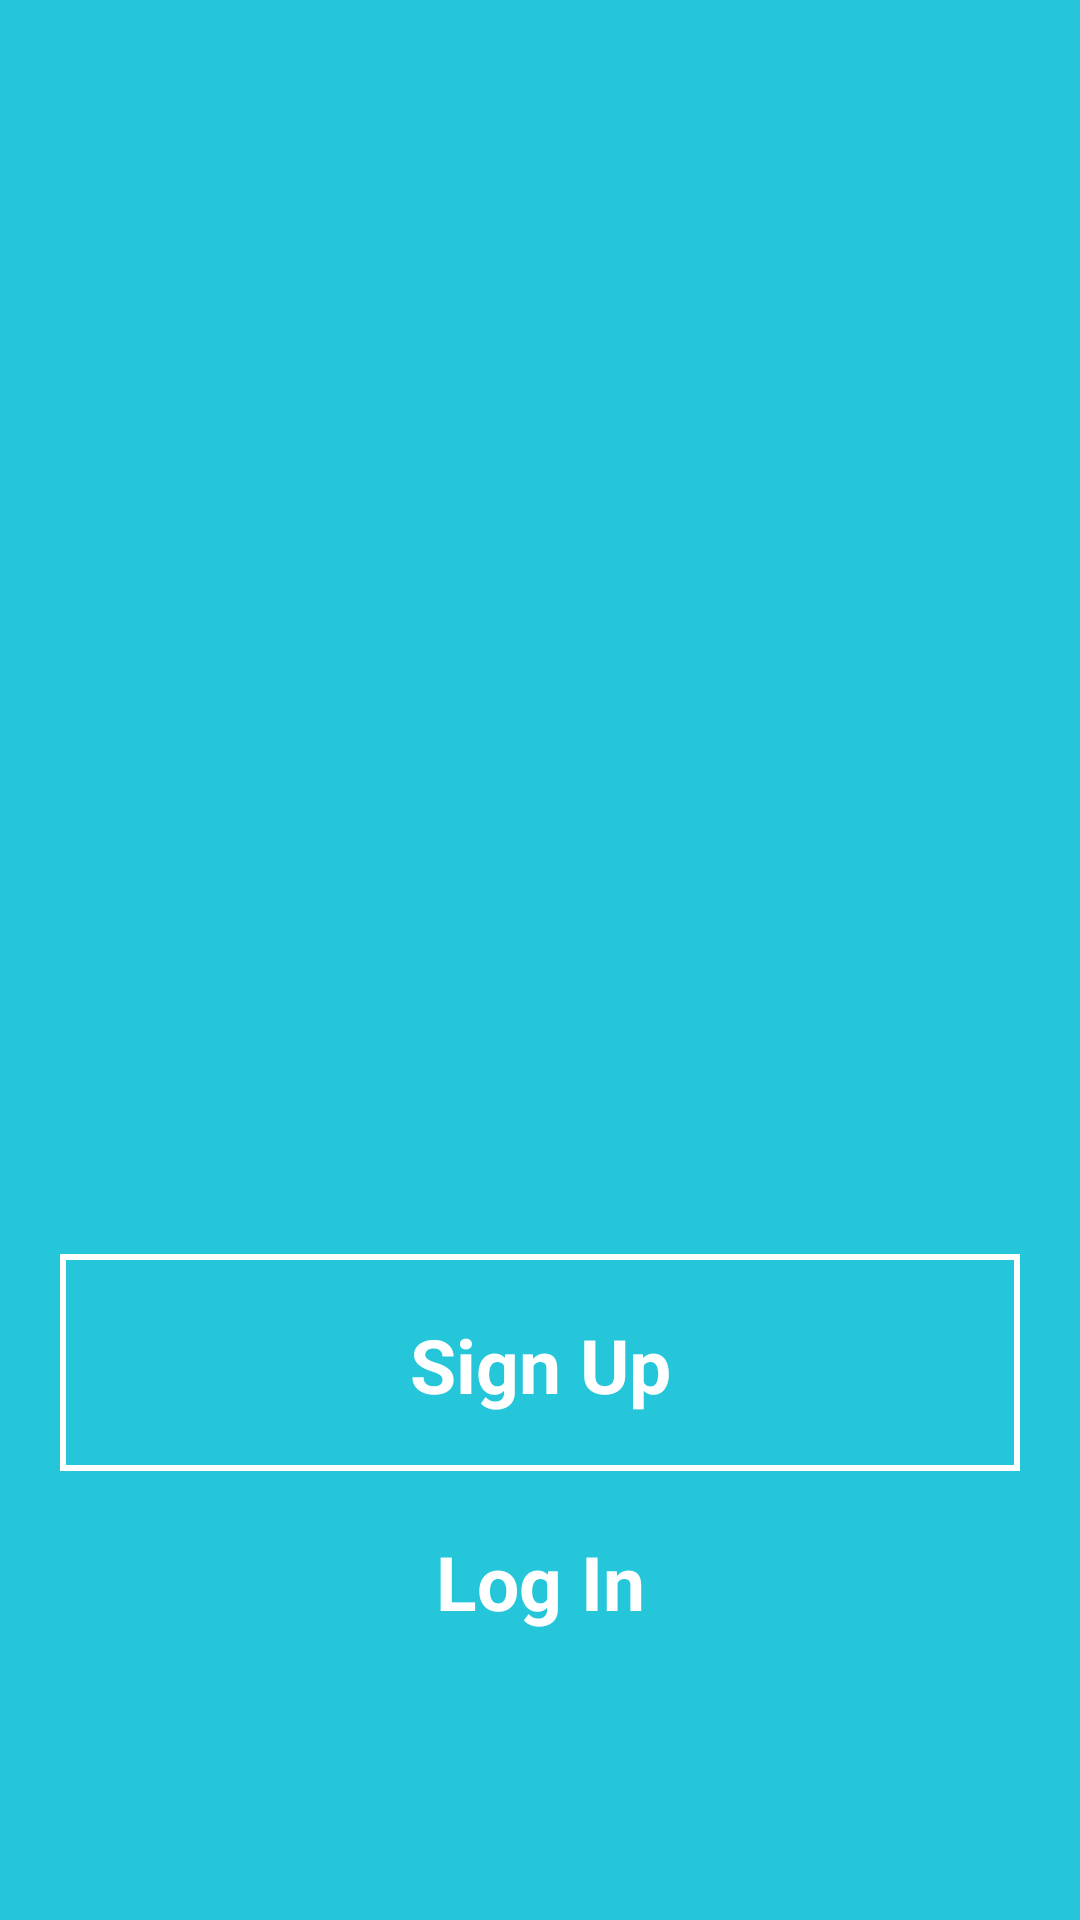

The Android layout XML behind this screen, and the referenced resources:
<!-- AndroidManifest.xml: activity theme AppTheme -->
<!-- res/layout/activity_main.xml -->
<?xml version="1.0" encoding="utf-8"?>
<android.support.constraint.ConstraintLayout xmlns:android="http://schemas.android.com/apk/res/android"
    xmlns:app="http://schemas.android.com/apk/res-auto"
    xmlns:tools="http://schemas.android.com/tools"
    android:layout_width="match_parent"
    android:layout_height="match_parent"
    tools:context="com.example.android.carpool.MainActivity"
    android:background="#26c6da"
   >


    <RelativeLayout
        android:layout_width="0dp"
        android:layout_height="wrap_content"
        android:id="@+id/relativeLayout"
        app:layout_constraintTop_toTopOf="parent"
        app:layout_constraintStart_toStartOf="parent"
        app:layout_constraintEnd_toEndOf="parent">
    <AdapterViewFlipper
        android:layout_width="wrap_content"
        android:layout_height="wrap_content"
        android:paddingBottom="16dp"
        android:id="@+id/adapterflip"
        android:flipInterval="6000"
        android:visibility="visible"
        android:layout_centerHorizontal="true" />
    </RelativeLayout>

    <LinearLayout
        android:layout_width="0dp"
        android:layout_height="185dp"
        android:background="#26c6da"
        android:orientation="vertical"
        android:padding="20dp"
        android:id="@+id/linearLayout"
        tools:layout_editor_absoluteY="398dp"
        tools:layout_editor_absoluteX="0dp"
        app:layout_constraintTop_toTopOf="parent"
        app:layout_constraintStart_toStartOf="parent"
        android:layout_marginTop="398dp"
        app:layout_constraintEnd_toEndOf="parent">

        <TextView
            android:id="@+id/signup"
            android:layout_width="match_parent"
            android:layout_height="0dp"
            android:layout_gravity="center_horizontal"
            android:layout_weight="1"
            android:background="@drawable/rect"
            android:clickable="true"
            android:focusable="true"
            android:padding="20dp"
            android:text="Sign Up"
            android:textAlignment="center"
            android:textColor="#ffffff"
            android:textSize="25sp"
            android:textStyle="bold" />

        <TextView
            android:layout_width="match_parent"
            android:layout_height="0dp"
            android:layout_gravity="center_horizontal"
            android:layout_weight="1"
            android:clickable="true"
            android:textSize="25sp"
            android:textStyle="bold"
            android:textColor="#ffffff"
            android:text="Log In"
            android:textAlignment="center"
            android:padding="20dp"
            android:id="@+id/login"
            android:background="?attr/selectableItemBackground"
            android:focusable="true"/>

    </LinearLayout>

</android.support.constraint.ConstraintLayout>
<!-- resources referenced by this layout -->
<resources>
  <!-- drawable rect (drawable) -->
  <?xml version="1.0" encoding="utf-8"?>
  <shape xmlns:android="http://schemas.android.com/apk/res/android"
      android:shape="rectangle">
  <solid android:color="@android:color/transparent"/>
      <stroke android:width="2dip" android:color="@android:color/white"/>
   </shape>
  <style name="AppTheme" parent="Theme.AppCompat.Light.DarkActionBar">
          
          <item name="colorPrimary">@color/primaryColor</item>
          <item name="colorPrimaryDark">@color/primaryDarkColor</item>
          <item name="colorAccent">@color/primarycolorAccent</item>
          <item name="colorControlNormal">@color/primaryColor</item>
          <item name="windowActionBar">false</item>
          <item name="windowNoTitle">true</item>
      </style>
  <color name="primaryColor">#1a535c</color>
  <color name="primaryDarkColor">#002a33</color>
  <color name="primarycolorAccent">#fa9f42</color>
</resources>
